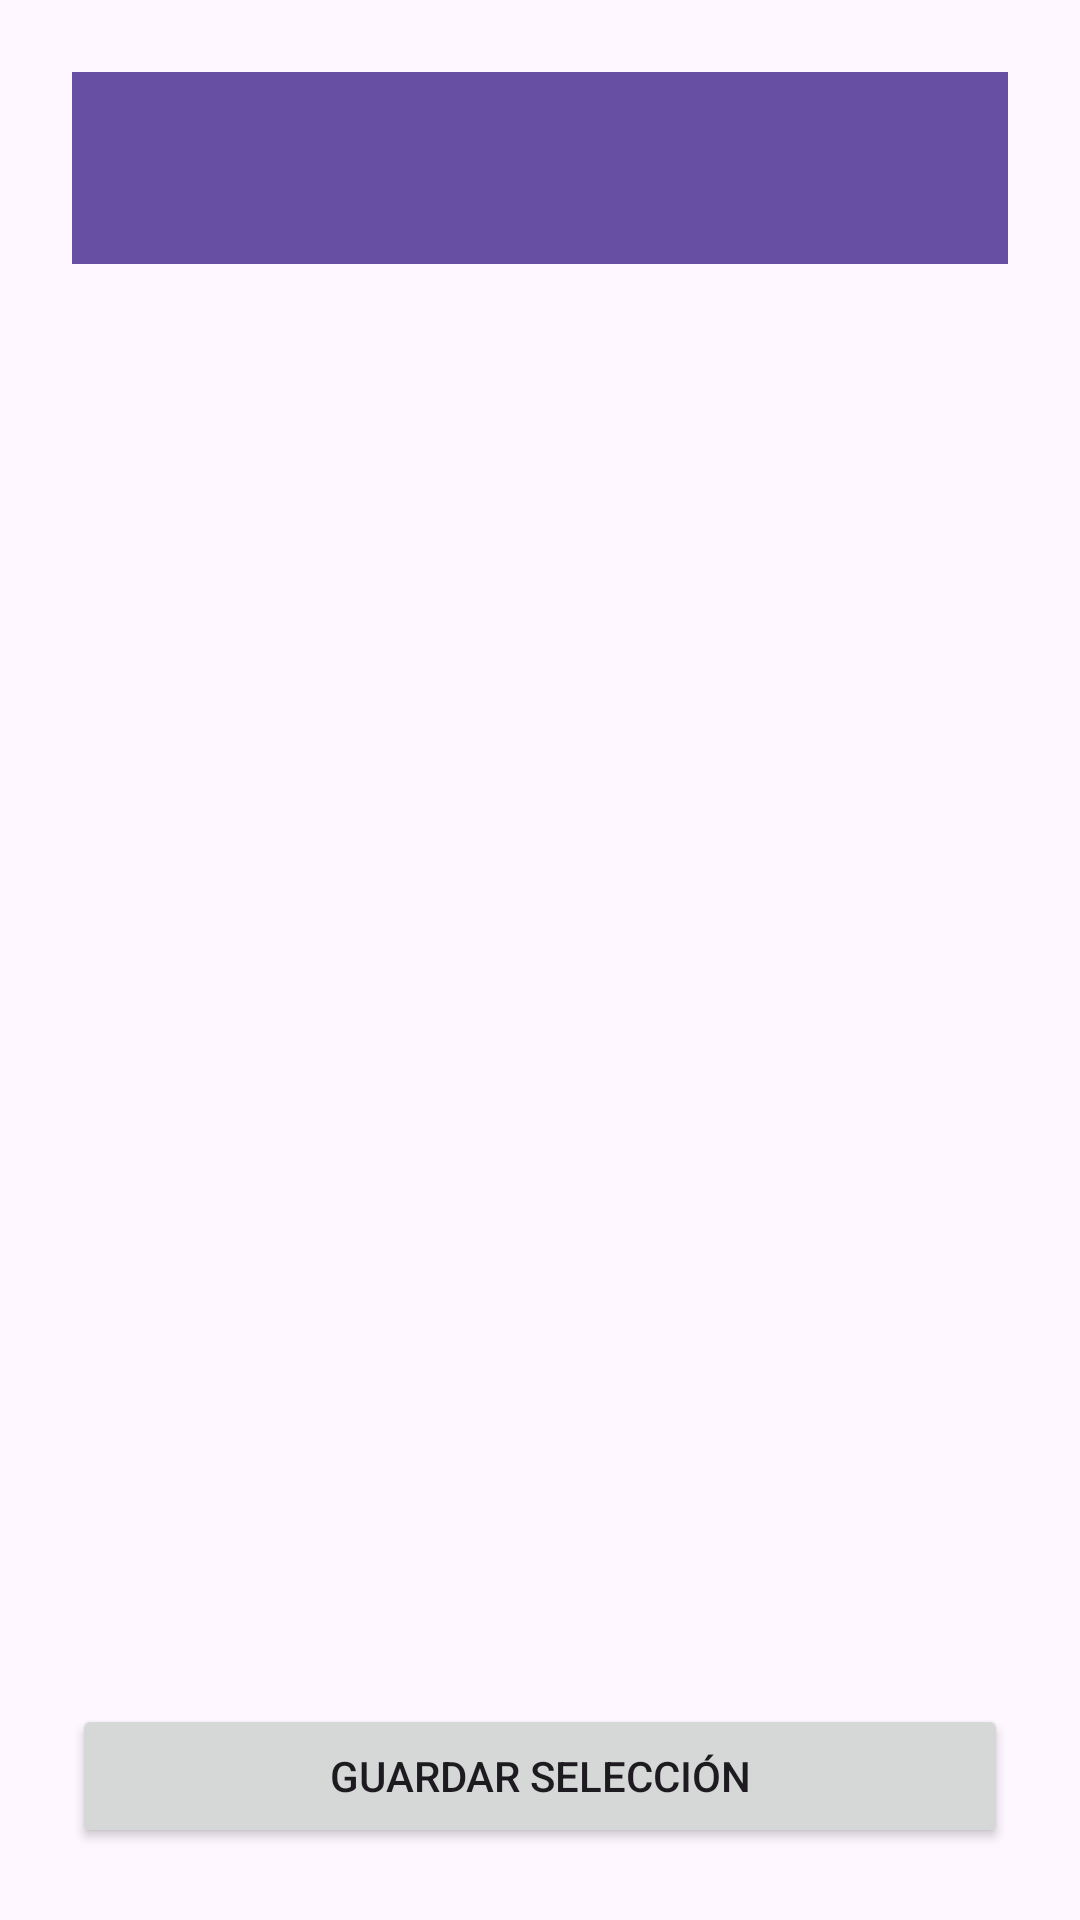

Write the Android layout XML for this screen, with the resource values it uses.
<!-- AndroidManifest.xml: application theme Theme.FightingResources -->
<!-- res/layout/activity_elegir_juegos.xml -->
<?xml version="1.0" encoding="utf-8"?>
<LinearLayout xmlns:android="http://schemas.android.com/apk/res/android"
    xmlns:app="http://schemas.android.com/apk/res-auto"
    xmlns:tools="http://schemas.android.com/tools"
    android:id="@+id/main"
    android:layout_width="match_parent"
    android:layout_height="match_parent"
    android:orientation="vertical"
    android:padding="24dp"
    tools:context=".activities.ElegirJuegosActivity">

    <androidx.appcompat.widget.Toolbar
        android:id="@+id/toolbar"
        android:layout_width="match_parent"
        android:layout_height="wrap_content"
        android:background="?attr/colorPrimary"
        android:titleTextColor="@android:color/white" />

    <androidx.recyclerview.widget.RecyclerView
        android:id="@+id/recyclerJuegos"
        android:layout_width="match_parent"
        android:layout_height="0dp"
        android:layout_weight="1" />

    <Button
        android:id="@+id/btnGuardar"
        android:layout_width="match_parent"
        android:layout_height="wrap_content"
        android:text="Guardar selección" />

</LinearLayout>
<!-- resources referenced by this layout -->
<resources>
  <style name="Theme.FightingResources" parent="Base.Theme.FightingResources" />
  <style name="Base.Theme.FightingResources" parent="Theme.Material3.DayNight.NoActionBar">
          
          
      </style>
</resources>
